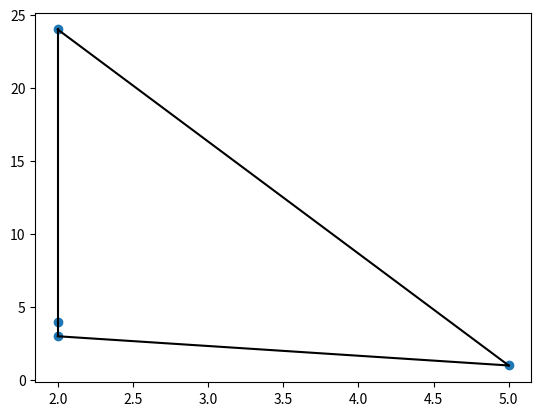

Source code (Python):
import numpy as np
from scipy.spatial import ConvexHull
import matplotlib.pyplot as plt

points = np.array([
    [2, 3],
    [2, 4],
    [2, 24],
    [5, 1]
])

hull = ConvexHull(points)
hull_points = hull.simplices

plt.scatter(points[:, 0], points[:, 1])

for simplex in hull_points:
    plt.plot(points[simplex, 0], points[simplex, 1], 'k-')

plt.show()
